Dataset: tobacco_processed (GitHub, TadiKev/tobacco-leaf-tooling). Classes: alternaria, cercospora, healthy.

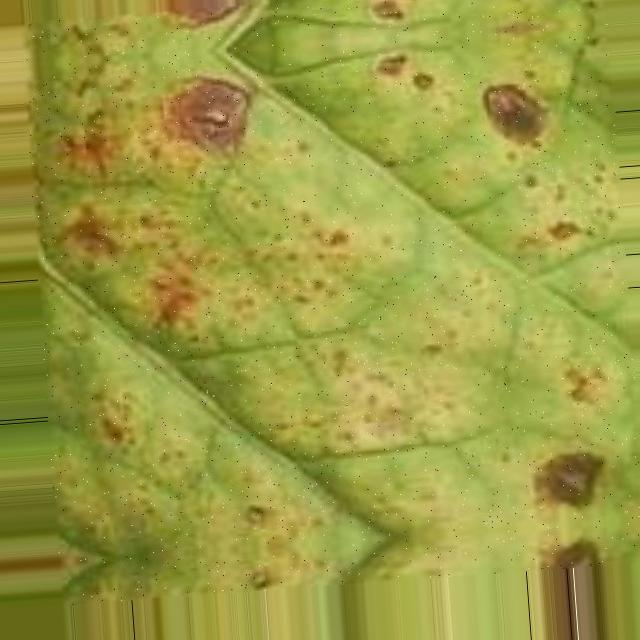
Label: alternaria

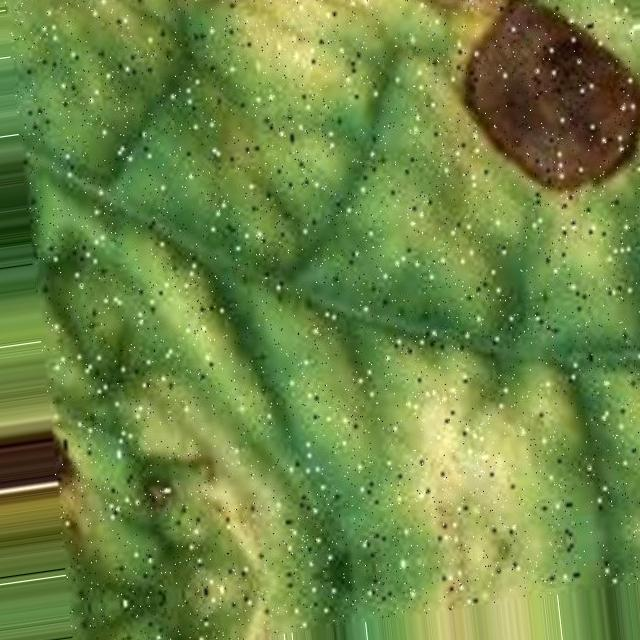
Label: alternaria

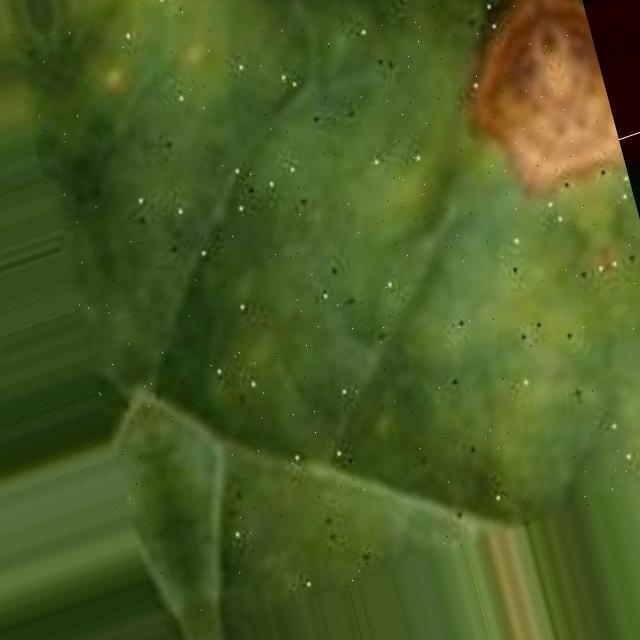
Label: alternaria

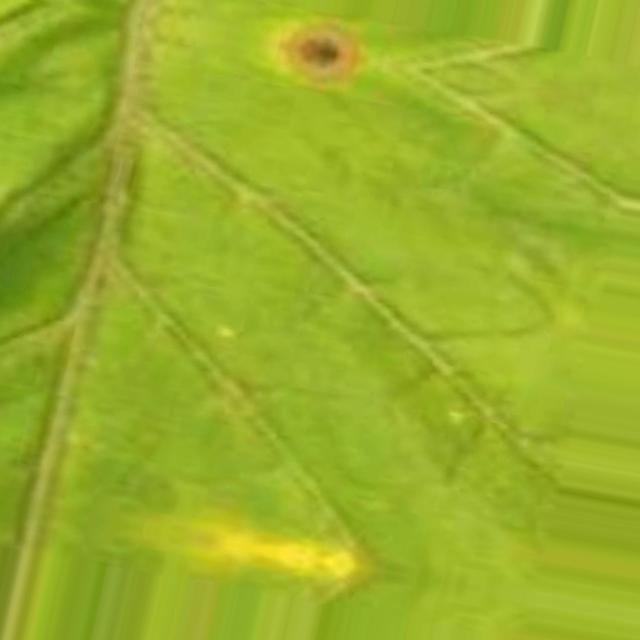
Label: cercospora

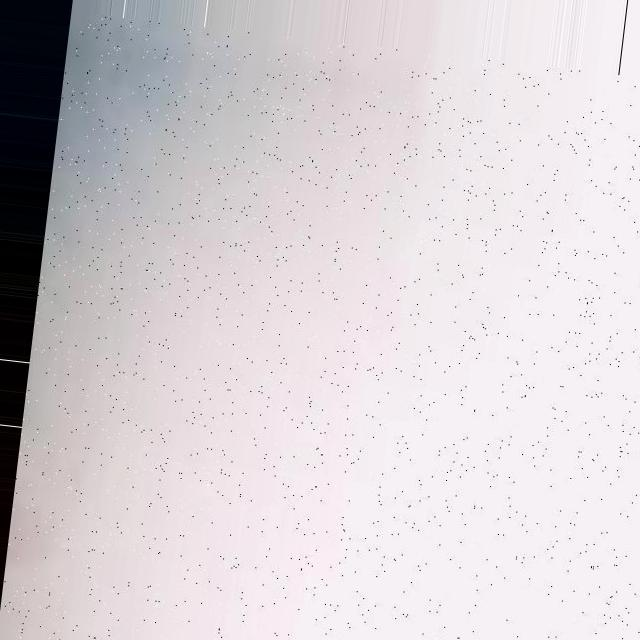
Label: healthy

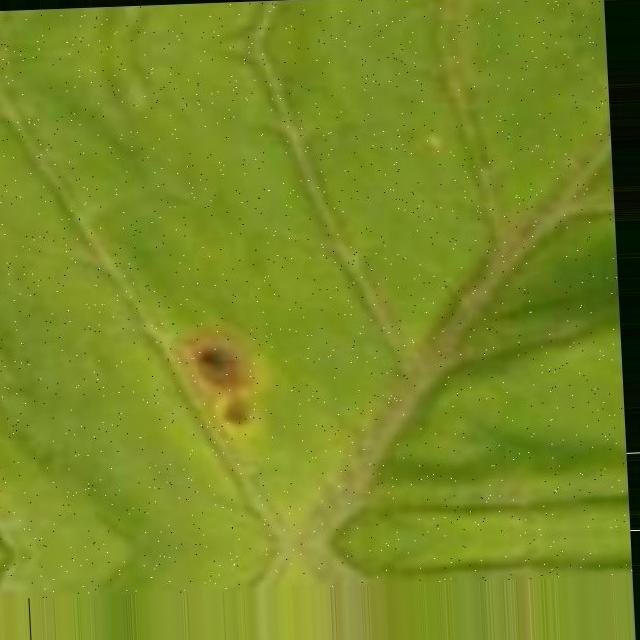
Label: cercospora
